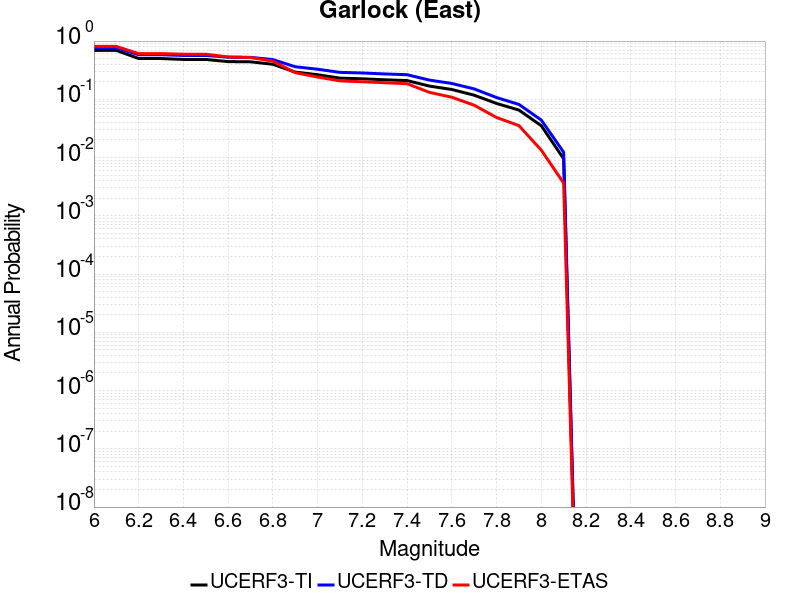

Values plotted in this chart, from the file beside it:
Magnitude, UCERF3-TI Prob, UCERF3-TD Prob, UCERF3-ETAS Prob
6.0, 0.6916, 0.7605, 0.8098
6.1, 0.6916, 0.7605, 0.8098
6.2, 0.5014, 0.5826, 0.6085
6.3, 0.5014, 0.5826, 0.6085
6.4, 0.4834, 0.5663, 0.5951
6.5, 0.4834, 0.5663, 0.5951
6.6, 0.4435, 0.5281, 0.5329
6.7, 0.4402, 0.5248, 0.522
6.8, 0.3992, 0.4813, 0.4524
6.9, 0.2935, 0.3621, 0.2866
7.0, 0.2642, 0.3286, 0.2415
7.1, 0.2309, 0.29, 0.2073
7.2, 0.225, 0.2831, 0.2
7.3, 0.2164, 0.2725, 0.1927
7.4, 0.2098, 0.2645, 0.1854
7.5, 0.1687, 0.2137, 0.1317
7.6, 0.1475, 0.1872, 0.1085
7.7, 0.1176, 0.1508, 0.07927
7.8, 0.08495, 0.1073, 0.04878
7.9, 0.06541, 0.08173, 0.03537
8.0, 0.03522, 0.04406, 0.01341
8.1, 0.009538, 0.01236, 0.003659
